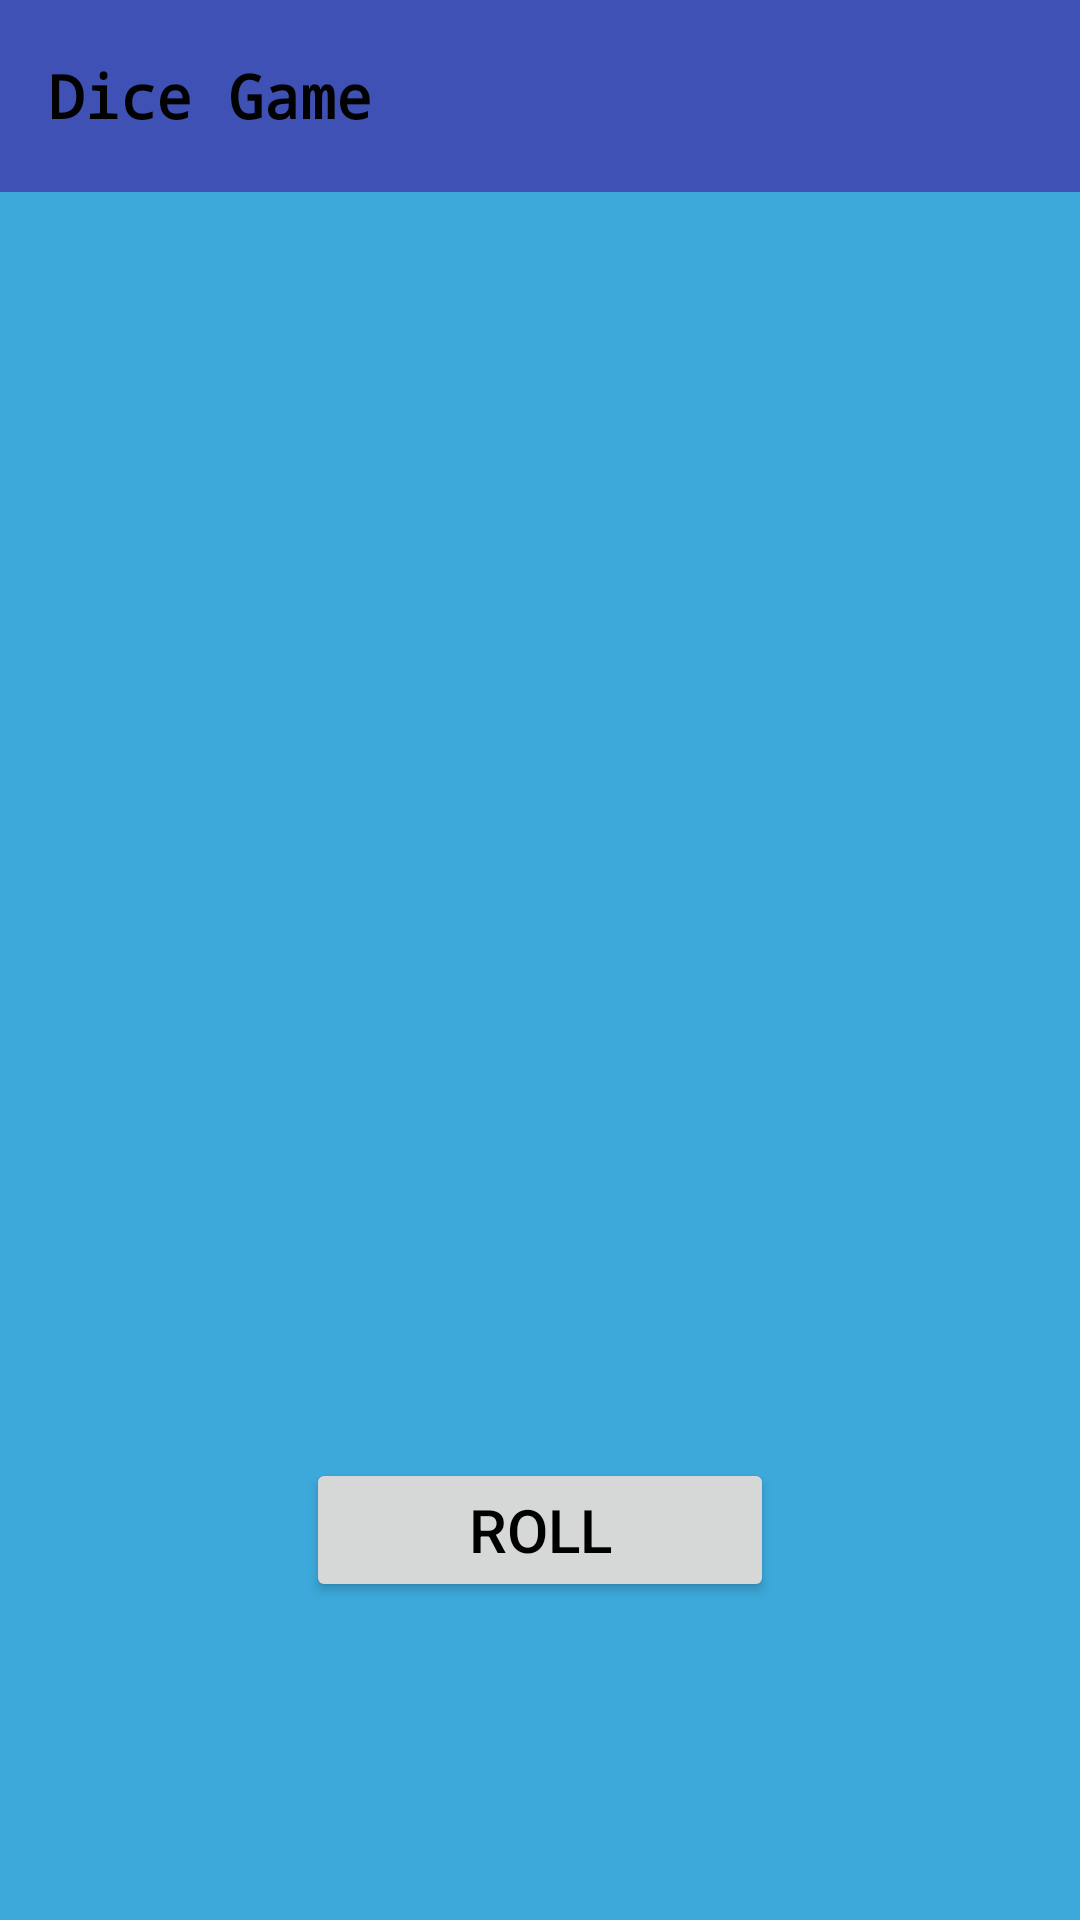

Here is an Android app screen rendered from its layout file. Give the layout XML and the strings, colors and styles it references.
<!-- AndroidManifest.xml: activity theme Theme.RandomizerApp -->
<!-- res/layout/activity_dice.xml -->
<?xml version="1.0" encoding="utf-8"?>
<LinearLayout xmlns:android="http://schemas.android.com/apk/res/android"
    xmlns:app="http://schemas.android.com/apk/res-auto"
    xmlns:tools="http://schemas.android.com/tools"
    android:layout_width="match_parent"
    android:layout_height="match_parent"
    android:background="#3CA9DA"
    android:fitsSystemWindows="true"
    android:orientation="vertical"
    tools:context=".DiceActivity">

    <com.google.android.material.appbar.MaterialToolbar
        android:id="@+id/DiceToolbar"
        android:layout_width="match_parent"
        android:layout_height="wrap_content"
        android:background="#3F51B5"
        android:minHeight="?attr/actionBarSize"
        android:theme="?attr/actionBarTheme">

        <TextView
            android:id="@+id/DiceTextView"
            android:layout_width="wrap_content"
            android:layout_height="wrap_content"
            android:layout_weight="1"
            android:fontFamily="monospace"
            android:text="Dice Game"
            android:textColor="#020202"
            android:textSize="20sp"
            android:textStyle="bold" />

    </com.google.android.material.appbar.MaterialToolbar>

    <ImageView
        android:id="@+id/DiceImageView"
        android:layout_width="136dp"
        android:layout_height="142dp"
        android:layout_margin="140dp"
        app:srcCompat="@drawable/alea_1"
        tools:srcCompat="@drawable/alea_1" />

    <Button
        android:id="@+id/RollButton"
        android:layout_width="156dp"
        android:layout_height="wrap_content"
        android:layout_gravity="center_horizontal"
        android:text="Roll"
        android:textColor="@color/black"
        android:textSize="20sp" />

</LinearLayout>
<!-- resources referenced by this layout -->
<resources>
  <style name="Theme.RandomizerApp" parent="Base.Theme.RandomizerApp" />
  <style name="Base.Theme.RandomizerApp" parent="Theme.Material3.DayNight.NoActionBar">
          
          
      </style>
  <!-- not gathered from this repository: default colours our renderer supplied (Android Studio template values) -->
  <color name="black">#FF000000</color>
</resources>
